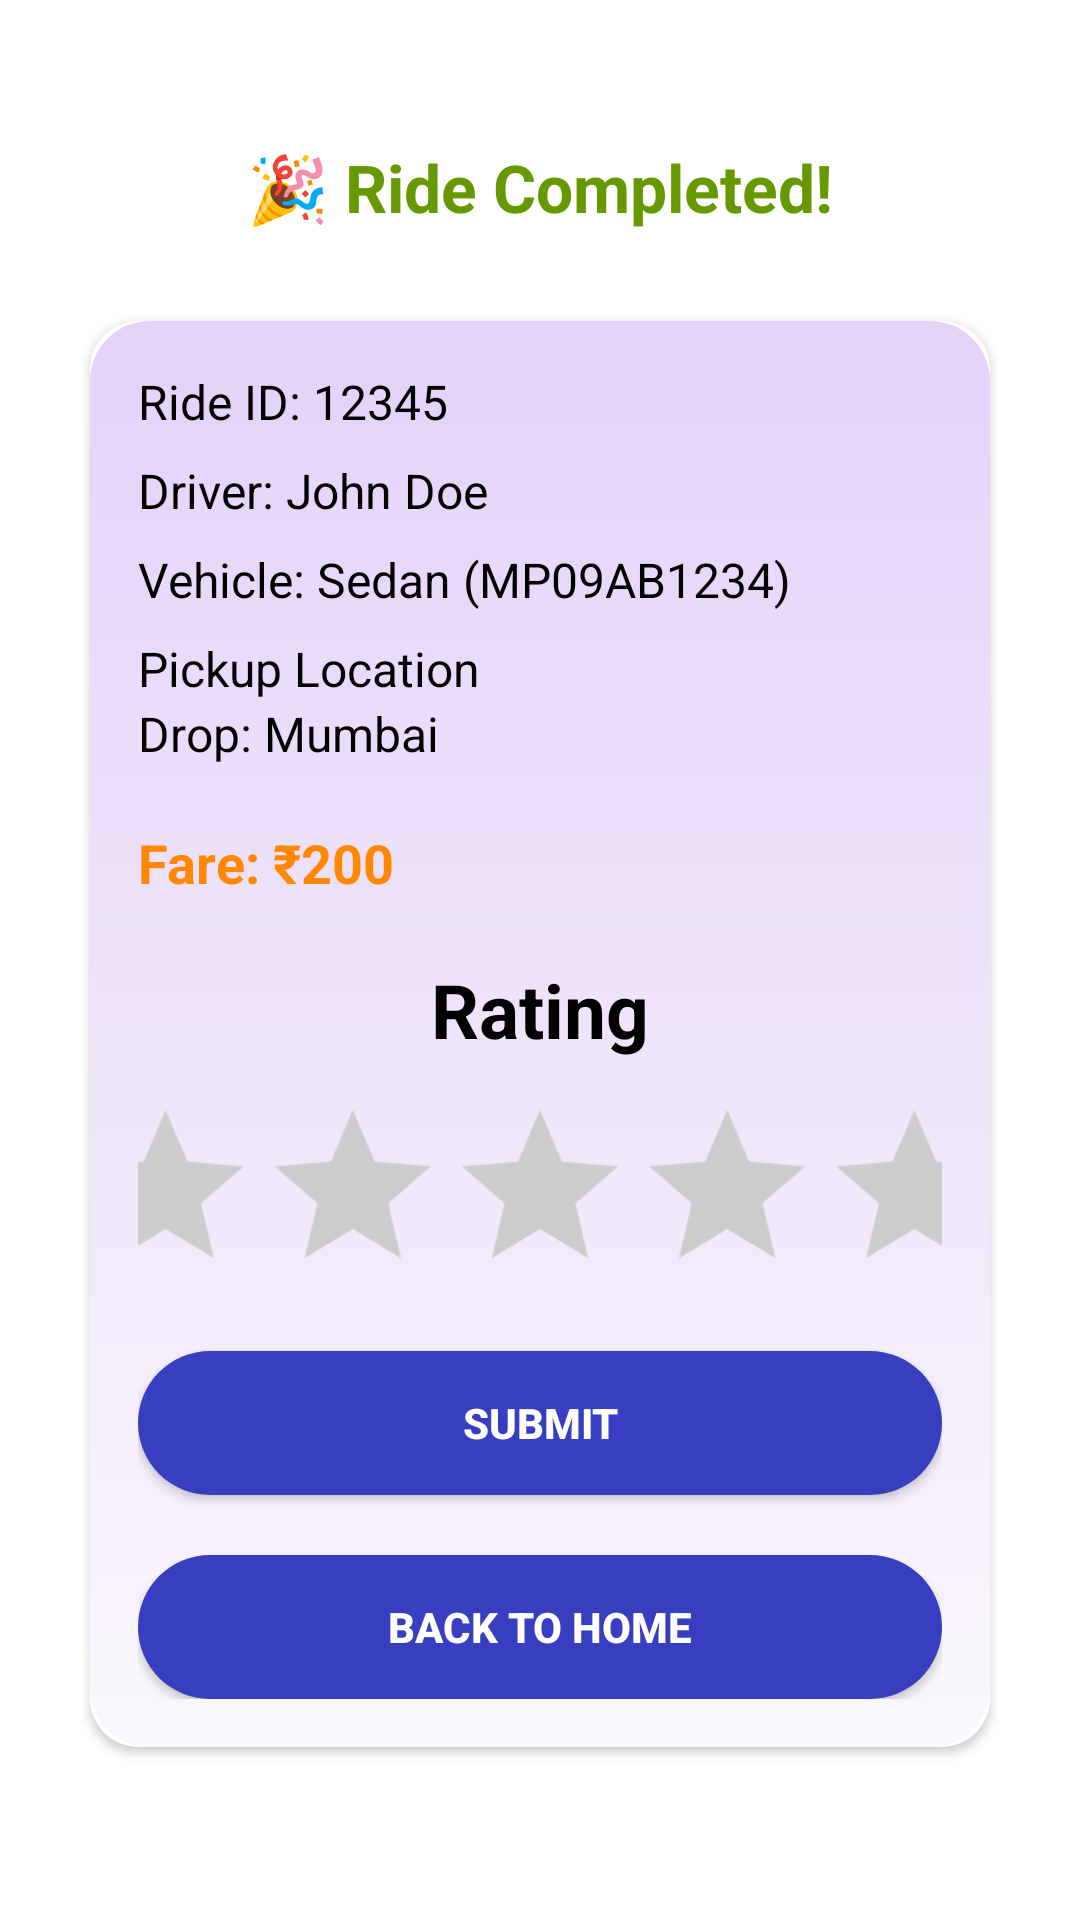

Here is an Android app screen rendered from its layout file. Give the layout XML and the strings, colors and styles it references.
<!-- AndroidManifest.xml: application theme Theme.Rider -->
<!-- res/layout/activity_after_ride_complete.xml -->
<LinearLayout xmlns:android="http://schemas.android.com/apk/res/android"
    xmlns:card_view="http://schemas.android.com/apk/res-auto"
    android:id="@+id/main"
    android:layout_width="match_parent"
    android:layout_height="match_parent"
    android:orientation="vertical"
    android:padding="20dp"
    android:gravity="center"
    android:background="@color/white">

    
    <TextView
        android:id="@+id/tvTitle"
        android:layout_width="wrap_content"
        android:layout_height="wrap_content"
        android:text="🎉 Ride Completed!"
        android:textSize="22sp"
        android:textStyle="bold"
        android:textColor="@android:color/holo_green_dark"
        android:layout_marginBottom="20dp"
        android:gravity="center"/>

    
    <androidx.cardview.widget.CardView
        android:layout_width="match_parent"
        android:layout_height="wrap_content"
        android:layout_margin="10dp"
        android:elevation="6dp"
        card_view:cardCornerRadius="16dp"
        card_view:cardBackgroundColor="@android:color/white">

        <LinearLayout
            android:layout_width="match_parent"
            android:layout_height="wrap_content"
            android:orientation="vertical"
            android:background="@drawable/background_1"
            android:padding="16dp">

            <TextView
                android:id="@+id/tvRideId"
                android:layout_width="wrap_content"
                android:layout_height="wrap_content"
                android:text="Ride ID: 12345"
                android:textSize="16sp"
                android:textColor="@android:color/black"
                android:layout_marginBottom="8dp"/>

            <TextView
                android:id="@+id/tvDriverName"
                android:layout_width="wrap_content"
                android:layout_height="wrap_content"
                android:text="Driver: John Doe"
                android:textSize="16sp"
                android:textColor="@android:color/black"
                android:layout_marginBottom="8dp"/>

            <TextView
                android:id="@+id/tvVehicle"
                android:layout_width="wrap_content"
                android:layout_height="wrap_content"
                android:text="Vehicle: Sedan (MP09AB1234)"
                android:textSize="16sp"
                android:textColor="@android:color/black"
                android:layout_marginBottom="8dp"/>

            <TextView
                android:id="@+id/tvPickup"
                android:layout_width="match_parent"
                android:layout_height="wrap_content"
                android:layout_weight="1"
                android:singleLine="true"
                android:scrollHorizontally="false"
                android:marqueeRepeatLimit="marquee_forever"
                android:text="Pickup Location"
                android:textColor="@color/black"
                android:textSize="16sp"
                android:ellipsize="end"
                android:maxLines="1"/>

            <TextView
                android:id="@+id/tvDrop"
                android:layout_width="wrap_content"
                android:layout_height="wrap_content"
                android:text="Drop: Mumbai"
                android:textSize="16sp"
                android:textColor="@android:color/black"
                android:layout_marginBottom="8dp"/>

            <TextView
                android:id="@+id/tvFare"
                android:layout_width="wrap_content"
                android:layout_height="wrap_content"
                android:text="Fare: ₹200"
                android:textSize="18sp"
                android:textStyle="bold"
                android:textColor="@android:color/holo_orange_dark"
                android:layout_marginTop="12dp"/>

            <TextView

                android:layout_width="wrap_content"
                android:layout_height="wrap_content"
                android:text="Rating"
                android:textSize="25sp"
                android:textStyle="bold"
                android:layout_gravity="center"
                android:textColor="@color/black"
                android:layout_marginTop="20dp"/>

            <RatingBar
                android:id="@+id/ratingBar"
                android:layout_width="wrap_content"
                android:layout_height="wrap_content"
                android:numStars="5"
                android:layout_marginTop="20dp"
                android:stepSize="1"
                android:rating="0"
                android:layout_gravity="center"
                android:progressTint="#FFE500"
                android:progressBackgroundTint="#CCCCCC"
                android:secondaryProgressTint="#FFD700"
                android:isIndicator="false"
                android:scaleX="1.3"
                android:scaleY="1.3" />

            <Button
                android:id="@+id/btnSubmitRating"
                android:layout_width="match_parent"
                android:layout_height="wrap_content"
                android:text="Submit"
                android:textStyle="bold"
                android:textColor="@color/white"
                android:background="@drawable/btn_bg"
                android:layout_marginTop="20dp"
                android:padding="14dp" />

            <Button
                android:id="@+id/backButton"
                android:layout_width="match_parent"
                android:layout_height="wrap_content"
                android:text="Back to Home"
                android:textStyle="bold"
                android:textColor="@color/white"
                android:background="@drawable/btn_bg"
                android:layout_marginTop="20dp"
                android:padding="14dp" />

            <ProgressBar
                android:id="@+id/progressBar"
                android:layout_width="wrap_content"
                android:layout_height="wrap_content"
                android:visibility="gone"
                android:layout_gravity="center"
                style="?android:attr/progressBarStyleLarge"/>



        </LinearLayout>
    </androidx.cardview.widget.CardView>

</LinearLayout>
<!-- resources referenced by this layout -->
<resources>
  <color name="black">#000000</color>
  <color name="white">#FFFFFF</color>
  <!-- drawable background_1 (drawable) -->
  <?xml version="1.0" encoding="utf-8"?>
  <selector xmlns:android="http://schemas.android.com/apk/res/android">
    <item>
        <shape android:shape="rectangle">
         <corners android:radius="20dp"/>
            <gradient android:startColor="#e4d2f9" android:endColor="#faf7fd" android:angle="270"/>
        </shape>
    </item>
  </selector>
  <!-- drawable btn_bg (drawable) -->
  <?xml version="1.0" encoding="utf-8"?>
  <selector xmlns:android="http://schemas.android.com/apk/res/android">
      <item>
  
          <shape >
              <corners android:radius="500dp"/>
              <solid android:color="#373EBF"/>
          </shape>
      </item>
  
  </selector>
  <style name="Theme.Rider" parent="Base.Theme.Rider" />
  <style name="Base.Theme.Rider" parent="Theme.MaterialComponents.DayNight.NoActionBar">
          
          
  
          <item name="statusBarBackground">@android:color/transparent</item>
          <item name="android:navigationBarColor">@color/black</item>
  
      </style>
</resources>
